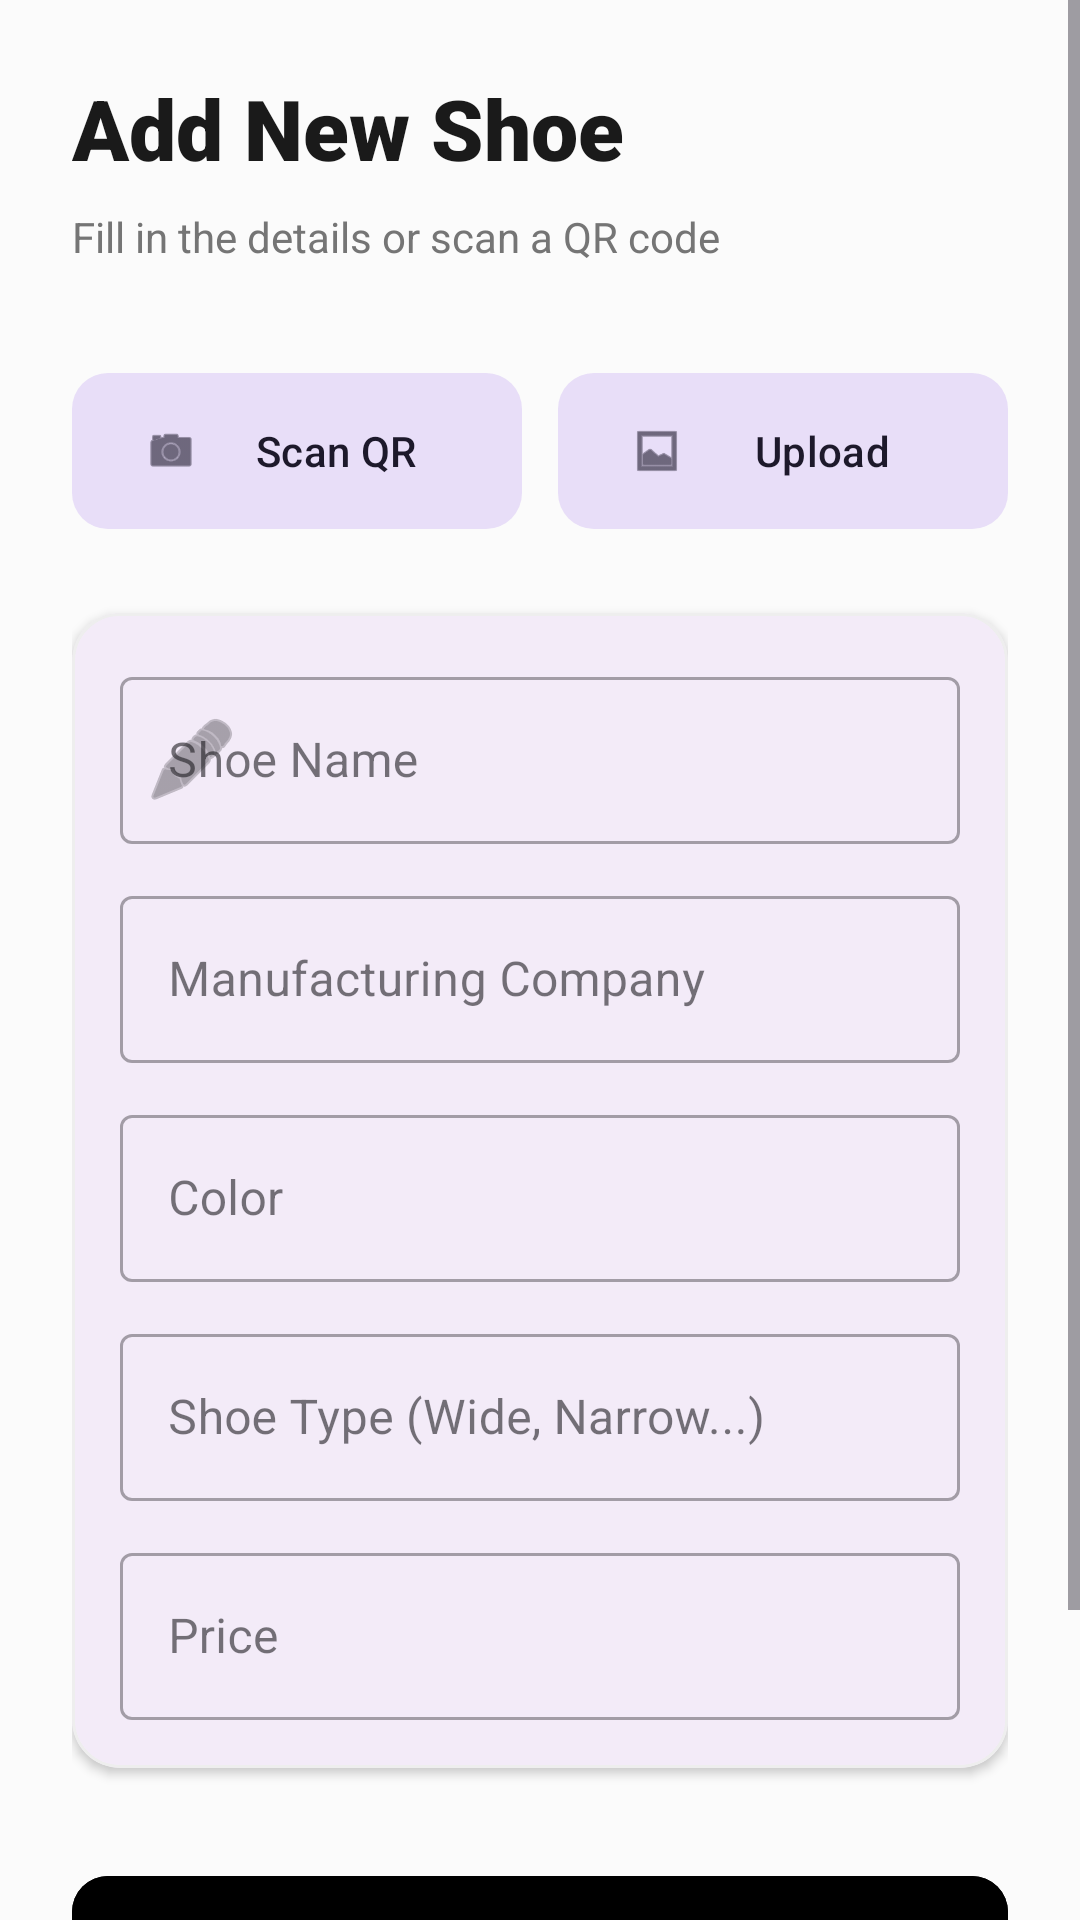

Layout XML and referenced resources for this Android screen:
<!-- AndroidManifest.xml: application theme Theme.StepCheck -->
<!-- res/layout/activity_add_new_shoe.xml -->
<?xml version="1.0" encoding="utf-8"?>
<ScrollView xmlns:android="http://schemas.android.com/apk/res/android"
    xmlns:app="http://schemas.android.com/apk/res-auto"
    android:layout_width="match_parent"
    android:layout_height="match_parent"
    android:background="#FBFBFB"
    android:fillViewport="true">

    <LinearLayout
        android:layout_width="match_parent"
        android:layout_height="wrap_content"
        android:orientation="vertical"
        android:padding="24dp">

        <TextView
            android:layout_width="wrap_content"
            android:layout_height="wrap_content"
            android:text="Add New Shoe"
            android:textSize="28sp"
            android:fontFamily="sans-serif-black"
            android:textColor="#1A1A1A"
            android:layout_marginBottom="8dp"/>

        <TextView
            android:layout_width="wrap_content"
            android:layout_height="wrap_content"
            android:text="Fill in the details or scan a QR code"
            android:textSize="14sp"
            android:textColor="#757575"
            android:layout_marginBottom="32dp"/>

        <LinearLayout
            android:layout_width="match_parent"
            android:layout_height="wrap_content"
            android:orientation="horizontal"
            android:weightSum="2"
            android:layout_marginBottom="24dp">

            <com.google.android.material.button.MaterialButton
                android:id="@+id/ScanQR"
                style="@style/Widget.Material3.Button.TonalButton"
                android:layout_width="0dp"
                android:layout_height="60dp"
                android:layout_weight="1"
                android:layout_marginEnd="6dp"
                android:text="Scan QR"
                app:icon="@android:drawable/ic_menu_camera"
                app:cornerRadius="12dp" />

            <com.google.android.material.button.MaterialButton
                android:id="@+id/UploadImage"
                style="@style/Widget.Material3.Button.TonalButton"
                android:layout_width="0dp"
                android:layout_height="60dp"
                android:layout_weight="1"
                android:layout_marginStart="6dp"
                android:onClick="upload_image"
                android:text="Upload"
                app:icon="@android:drawable/ic_menu_gallery"
                app:cornerRadius="12dp" />
        </LinearLayout>

        <com.google.android.material.card.MaterialCardView
            android:layout_width="match_parent"
            android:layout_height="wrap_content"
            app:cardCornerRadius="16dp"
            app:cardElevation="2dp"
            app:strokeColor="#EEEEEE"
            app:strokeWidth="1dp">

            <LinearLayout
                android:layout_width="match_parent"
                android:layout_height="wrap_content"
                android:orientation="vertical"
                android:padding="16dp">

                <com.google.android.material.textfield.TextInputLayout
                    style="@style/Widget.MaterialComponents.TextInputLayout.OutlinedBox"
                    android:layout_width="match_parent"
                    android:layout_height="wrap_content"
                    android:hint="Shoe Name"
                    app:startIconDrawable="@android:drawable/ic_menu_edit">

                    <com.google.android.material.textfield.TextInputEditText
                        android:id="@+id/etShoeName"
                        android:layout_width="match_parent"
                        android:layout_height="wrap_content"
                        android:inputType="textCapWords" />
                </com.google.android.material.textfield.TextInputLayout>

                <com.google.android.material.textfield.TextInputLayout
                    style="@style/Widget.MaterialComponents.TextInputLayout.OutlinedBox"
                    android:layout_width="match_parent"
                    android:layout_height="wrap_content"
                    android:layout_marginTop="12dp"
                    android:hint="Manufacturing Company">

                    <com.google.android.material.textfield.TextInputEditText
                        android:id="@+id/etmanufacturing_company"
                        android:layout_width="match_parent"
                        android:layout_height="wrap_content"
                        android:digits="abcdefghijklmnopqrstuvwxyzABCDEFGHIJKLMNOPQRSTUVWXYZ "
                        android:inputType="textPersonName" />
                </com.google.android.material.textfield.TextInputLayout>

                <com.google.android.material.textfield.TextInputLayout
                    style="@style/Widget.MaterialComponents.TextInputLayout.OutlinedBox"
                    android:layout_width="match_parent"
                    android:layout_height="wrap_content"
                    android:layout_marginTop="12dp"
                    android:hint="Color">

                    <com.google.android.material.textfield.TextInputEditText
                        android:id="@+id/etColor"
                        android:layout_width="match_parent"
                        android:layout_height="wrap_content"
                        android:digits="abcdefghijklmnopqrstuvwxyzABCDEFGHIJKLMNOPQRSTUVWXYZ "
                        android:inputType="textPersonName" />
                </com.google.android.material.textfield.TextInputLayout>

                <com.google.android.material.textfield.TextInputLayout
                    style="@style/Widget.MaterialComponents.TextInputLayout.OutlinedBox"
                    android:layout_width="match_parent"
                    android:layout_height="wrap_content"
                    android:layout_marginTop="12dp"
                    android:hint="Shoe Type (Wide, Narrow...)">

                    <com.google.android.material.textfield.TextInputEditText
                        android:id="@+id/etShoeType"
                        android:layout_width="match_parent"
                        android:layout_height="wrap_content"
                        android:digits="abcdefghijklmnopqrstuvwxyzABCDEFGHIJKLMNOPQRSTUVWXYZ "
                        android:inputType="textPersonName" />
                </com.google.android.material.textfield.TextInputLayout>

                <com.google.android.material.textfield.TextInputLayout
                    style="@style/Widget.MaterialComponents.TextInputLayout.OutlinedBox"
                    android:layout_width="match_parent"
                    android:layout_height="wrap_content"
                    android:layout_marginTop="12dp"
                    android:hint="Price"
                    app:prefixText="$ ">

                    <com.google.android.material.textfield.TextInputEditText
                        android:id="@+id/etPrice"
                        android:layout_width="match_parent"
                        android:layout_height="wrap_content"
                        android:inputType="numberDecimal" />
                </com.google.android.material.textfield.TextInputLayout>

            </LinearLayout>
        </com.google.android.material.card.MaterialCardView>

        <com.google.android.material.button.MaterialButton
            android:id="@+id/btnSaveShoe"
            android:layout_width="match_parent"
            android:layout_height="60dp"
            android:layout_marginTop="32dp"
            android:onClick="Save_shoe"
            android:text="SAVE SHOE"
            android:textSize="16sp"
            android:backgroundTint="#000000"
            app:cornerRadius="12dp" />

        <com.google.android.material.button.MaterialButton
            android:id="@+id/btnBack"
            style="@style/Widget.Material3.Button.TextButton"
            android:layout_width="match_parent"
            android:layout_height="50dp"
            android:layout_marginTop="8dp"
            android:onClick="back"
            android:text="Cancel and Go Back"
            android:textColor="#757575" />

    </LinearLayout>
</ScrollView>
<!-- resources referenced by this layout -->
<resources>
  <style name="Theme.StepCheck" parent="Base.Theme.StepCheck" />
  <style name="Base.Theme.StepCheck" parent="Theme.Material3.DayNight.NoActionBar">
          
          
      </style>
</resources>
